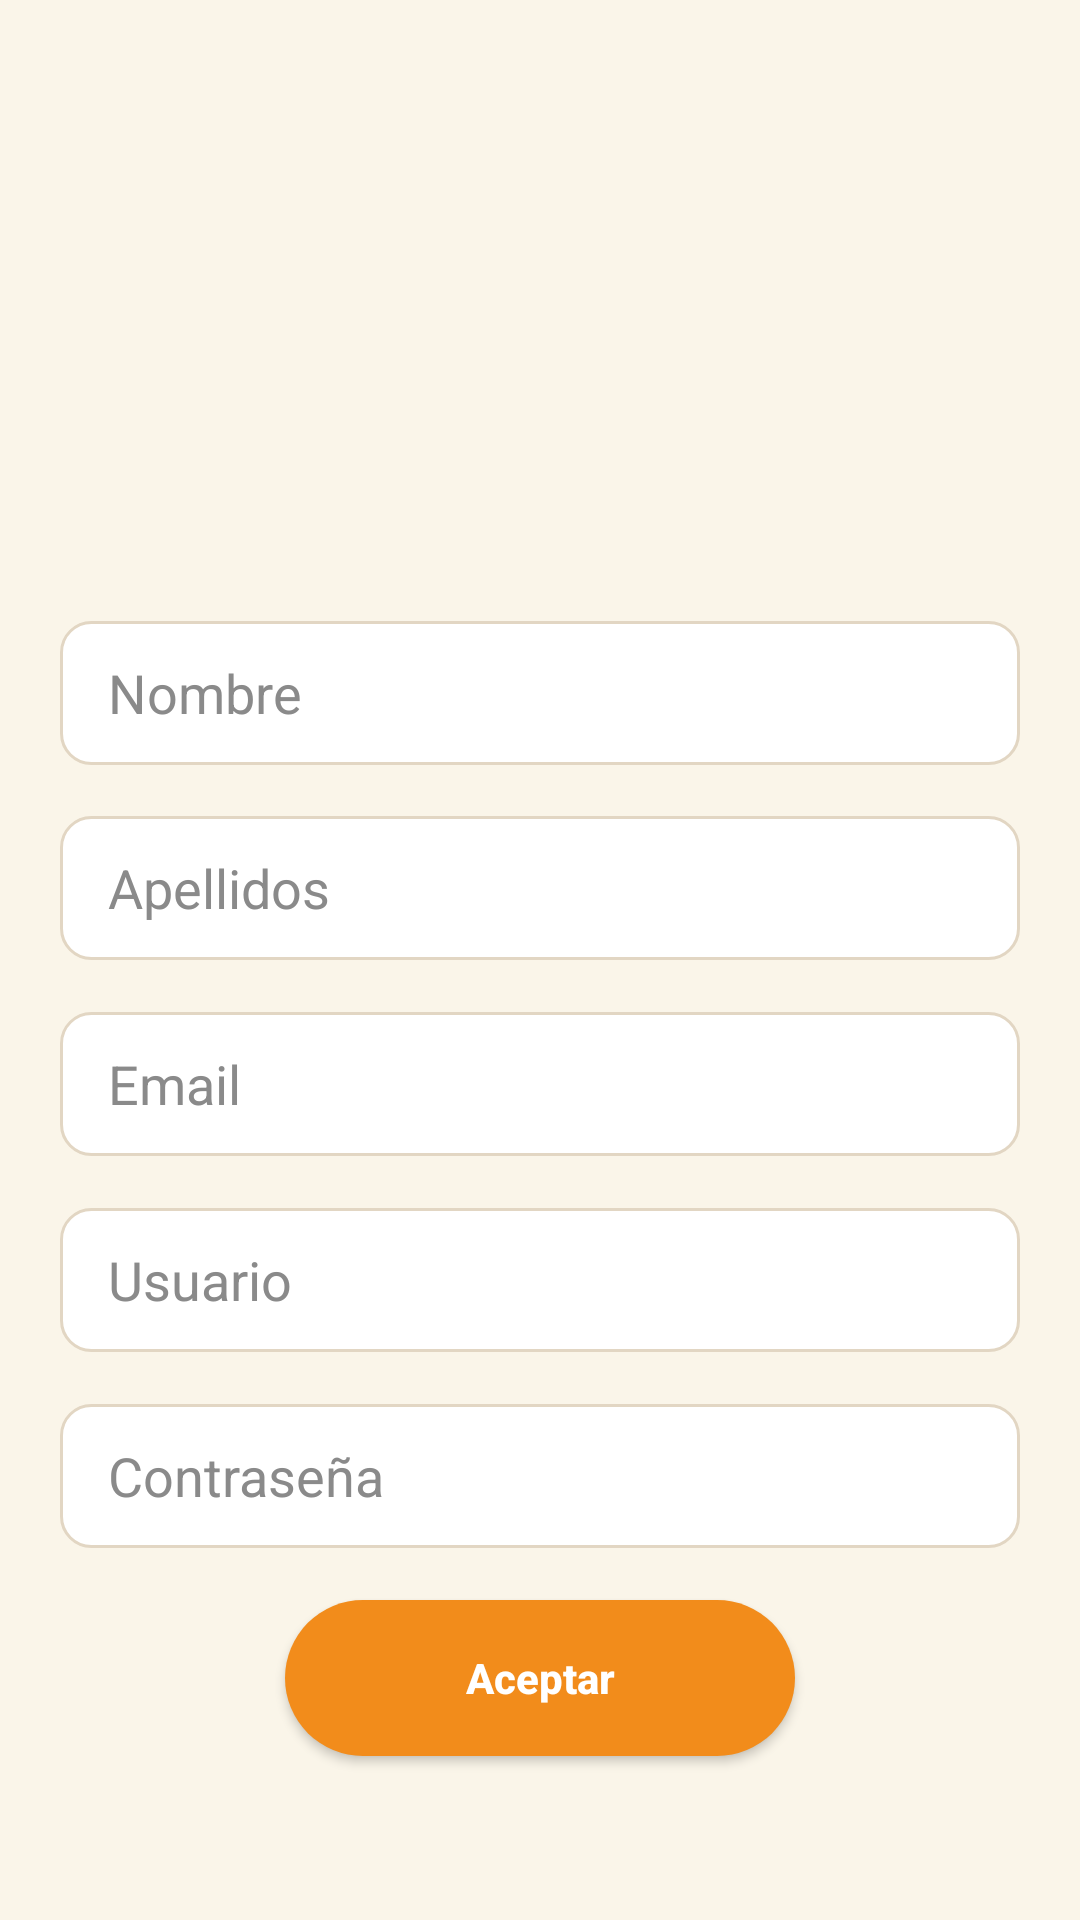

This screen was rendered from an Android layout file. Write that file and the resources it references.
<!-- AndroidManifest.xml: application theme Theme.FiTrip -->
<!-- res/layout/activity_registration.xml -->
<ScrollView xmlns:android="http://schemas.android.com/apk/res/android"
    android:layout_width="match_parent"
    android:layout_height="match_parent"
    android:fillViewport="true"
    android:background="@color/bgCream"
    android:id="@+id/registro">

    <LinearLayout
        android:layout_width="match_parent"
        android:layout_height="match_parent"
        android:orientation="vertical"
        android:padding="20dp"
        android:gravity="center_horizontal">

        
        <ImageView
            android:id="@+id/imgLogoRegister"
            android:layout_width="150dp"
            android:layout_height="150dp"
            android:layout_marginTop="20dp"
            android:contentDescription="Logo"
            android:src="@drawable/ic_logo"
            android:scaleType="centerInside" />

        <Space
            android:layout_width="match_parent"
            android:layout_height="0dp"
            android:layout_weight="0.5" />

        <EditText
            android:id="@+id/etName"
            android:layout_width="match_parent"
            android:layout_height="48dp"
            android:background="@drawable/rounded_white_stroke"
            android:hint="Nombre"
            android:paddingStart="16dp"
            android:paddingEnd="16dp"
            android:textColor="@color/textDark"
            android:textColorHint="@color/hintGrey" />

        <Space
            android:layout_width="match_parent"
            android:layout_height="0dp"
            android:layout_weight="0.5" />
        <EditText
            android:id="@+id/etSurname"
            android:layout_width="match_parent"
            android:layout_height="48dp"
            android:background="@drawable/rounded_white_stroke"
            android:hint="Apellidos"
            android:paddingStart="16dp"
            android:paddingEnd="16dp"
            android:textColor="@color/textDark"
            android:textColorHint="@color/hintGrey" />

        <Space
            android:layout_width="match_parent"
            android:layout_height="0dp"
            android:layout_weight="0.5" />
        <EditText
            android:id="@+id/etEmail"
            android:layout_width="match_parent"
            android:layout_height="48dp"
            android:background="@drawable/rounded_white_stroke"
            android:hint="Email"
            android:inputType="textEmailAddress"
            android:paddingStart="16dp"
            android:paddingEnd="16dp"
            android:textColor="@color/textDark"
            android:textColorHint="@color/hintGrey" />

        <Space
            android:layout_width="match_parent"
            android:layout_height="0dp"
            android:layout_weight="0.5" />
        <EditText
            android:id="@+id/etUsername"
            android:layout_width="match_parent"
            android:layout_height="48dp"
            android:background="@drawable/rounded_white_stroke"
            android:hint="Usuario"
            android:paddingStart="16dp"
            android:paddingEnd="16dp"
            android:textColor="@color/textDark"
            android:textColorHint="@color/hintGrey" />

        <Space
            android:layout_width="match_parent"
            android:layout_height="0dp"
            android:layout_weight="0.5" />
        <EditText
            android:id="@+id/etPassRegister"
            android:layout_width="match_parent"
            android:layout_height="48dp"
            android:background="@drawable/rounded_white_stroke"
            android:hint="Contraseña"
            android:inputType="textPassword"
            android:paddingStart="16dp"
            android:paddingEnd="16dp"
            android:textColor="@color/textDark"
            android:textColorHint="@color/hintGrey" />

        <Space
            android:layout_width="match_parent"
            android:layout_height="0dp"
            android:layout_weight="0.5" />

        <Button
            android:id="@+id/btnRegister"
            android:layout_width="170dp"
            android:layout_height="52dp"
            android:background="@drawable/rounded_orange"
            android:text="Aceptar"
            android:textAllCaps="false"
            android:textColor="@color/white"
            android:textStyle="bold" />

        <Space
            android:layout_width="match_parent"
            android:layout_height="0dp"
            android:layout_weight="1" />
    </LinearLayout>
</ScrollView>
<!-- resources referenced by this layout -->
<resources>
  <color name="bgCream">#faf5e9</color>
  <color name="hintGrey">#8A8A8A</color>
  <color name="textDark">#2C2C2C</color>
  <color name="white">#FFFFFF</color>
  <!-- drawable rounded_orange (drawable) -->
  <?xml version="1.0" encoding="utf-8"?>
  <shape xmlns:android="http://schemas.android.com/apk/res/android">
      <solid android:color="@color/accentOrange"/>
      <corners android:radius="28dp"/>
  </shape>
  <!-- drawable rounded_white_stroke (drawable) -->
  <?xml version="1.0" encoding="utf-8"?>
  <shape xmlns:android="http://schemas.android.com/apk/res/android">
      <solid android:color="@color/white"/>
      <corners android:radius="10dp"/>
      <stroke android:width="1dp" android:color="#E2D6C3"/>
  </shape>
  <style name="Theme.FiTrip" parent="Theme.Material3.Light.NoActionBar">
  
          
          <item name="colorPrimary">@color/topBarBrown</item>
          <item name="colorOnPrimary">@color/white</item>
  
          <item name="colorSecondary">@color/accentOrange</item>
          <item name="colorOnSecondary">@color/white</item>
  
          <item name="colorTertiary">@color/cardBlueGrey</item>
          <item name="colorOnTertiary">@color/white</item>
  
          
          <item name="android:colorBackground">@color/bgCream</item>
  
          <item name="colorSurface">@color/white</item>
          <item name="colorOnSurface">@color/textDark</item>
  
          <item name="colorSurfaceVariant">@color/bgCream</item>
          <item name="colorOnSurfaceVariant">@color/textDark</item>
  
          
          <item name="android:textColorHint">@color/hintGrey</item>
  
          
          <item name="android:statusBarColor">@color/bgCream</item>
          <item name="android:navigationBarColor">@color/topBarBrown</item>
          <item name="android:windowLightStatusBar">true</item>
  
          
          <item name="colorControlHighlight">@color/accentOrange</item>
  
          
          <item name="android:textColorPrimary">@color/textDark</item>
          <item name="android:textColorSecondary">@color/hintGrey</item>
  
      </style>
  <color name="accentOrange">#F28C1B</color>
  <color name="topBarBrown">#8B4E10</color>
  <color name="cardBlueGrey">#5F768A</color>
</resources>
